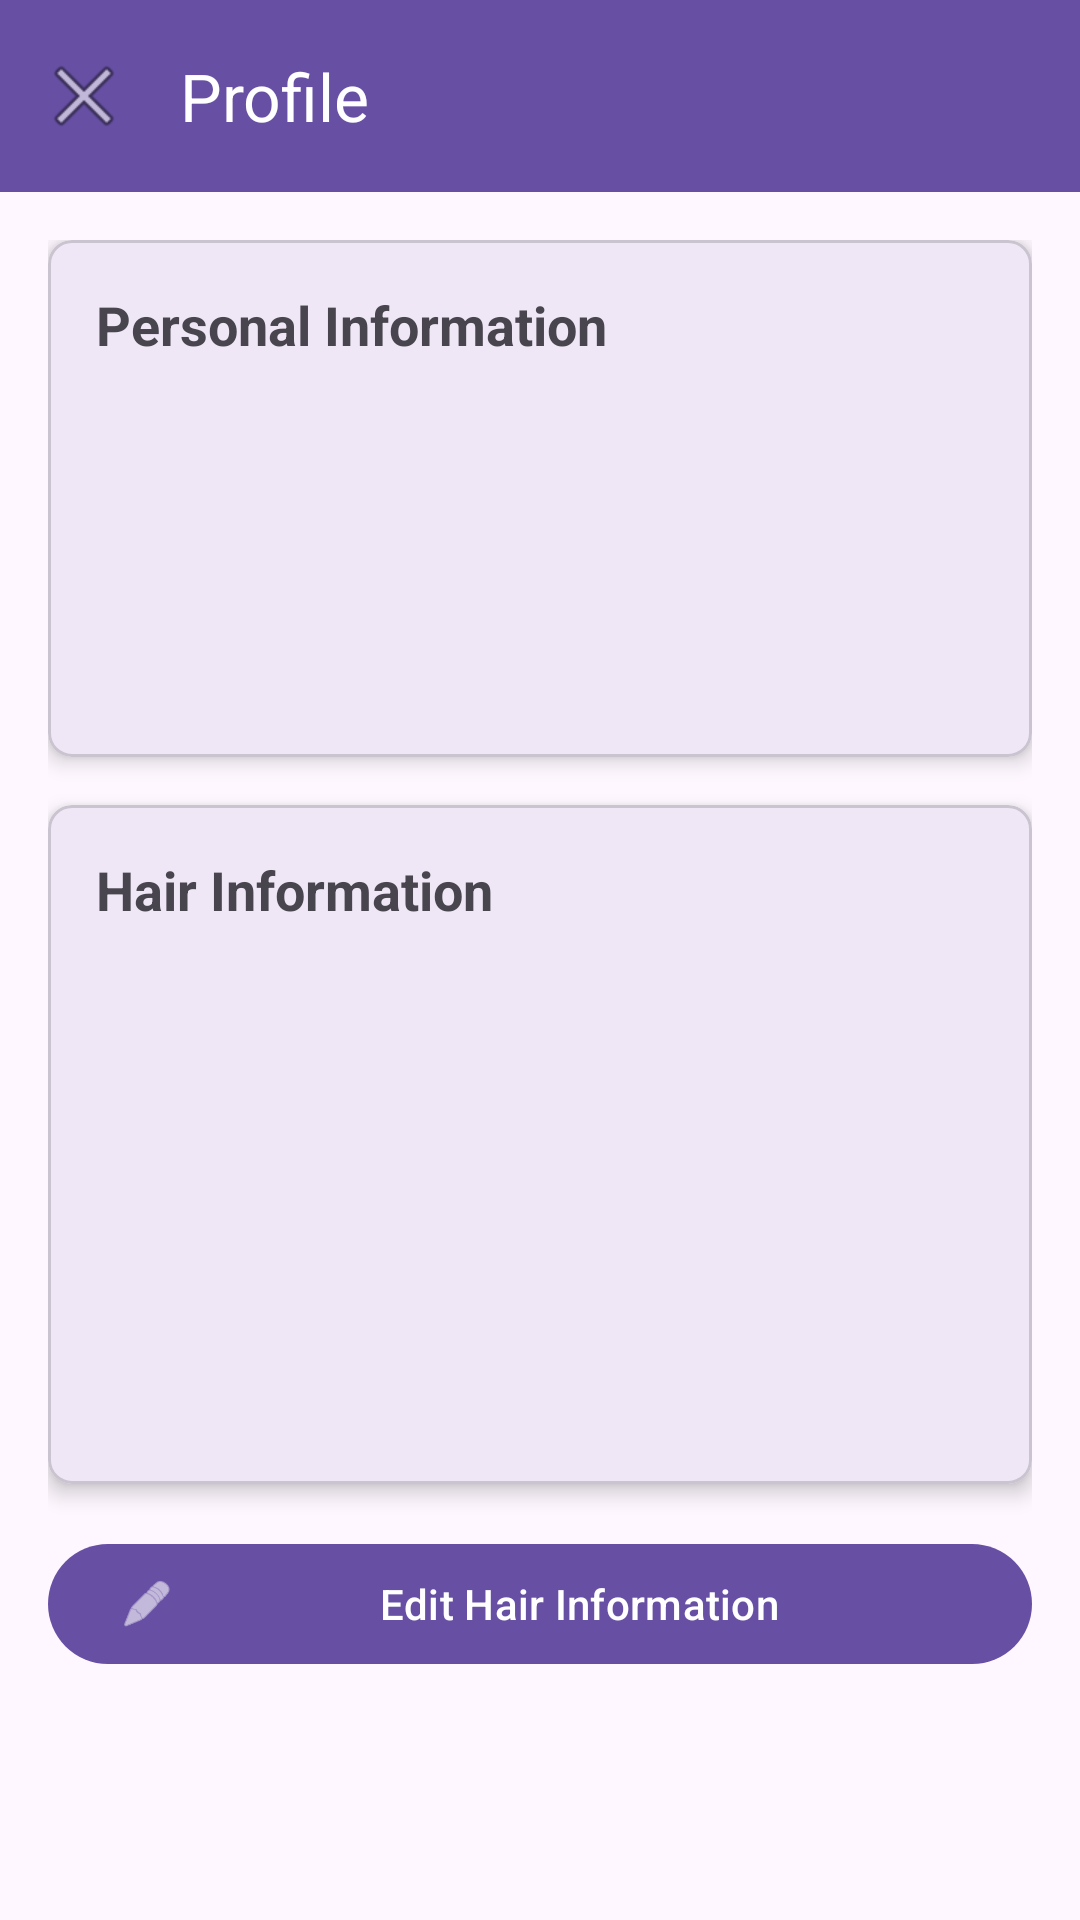

Reconstruct the res/layout file that produces this screen, plus the resources it refers to.
<!-- AndroidManifest.xml: application theme Theme.Hairstyle_Consultant -->
<!-- res/layout/activity_profile.xml -->
<?xml version="1.0" encoding="utf-8"?>
<androidx.coordinatorlayout.widget.CoordinatorLayout
    xmlns:android="http://schemas.android.com/apk/res/android"
    xmlns:app="http://schemas.android.com/apk/res-auto"
    android:layout_width="match_parent"
    android:layout_height="match_parent">

    <com.google.android.material.appbar.AppBarLayout
        android:layout_width="match_parent"
        android:layout_height="wrap_content">

        <com.google.android.material.appbar.MaterialToolbar
            android:id="@+id/toolbar"
            android:layout_width="match_parent"
            android:layout_height="?attr/actionBarSize"
            android:background="?attr/colorPrimary"
            app:title="Profile"
            app:titleTextColor="@android:color/white"
            app:navigationIcon="@android:drawable/ic_menu_close_clear_cancel"/>

    </com.google.android.material.appbar.AppBarLayout>

    <androidx.core.widget.NestedScrollView
        android:layout_width="match_parent"
        android:layout_height="match_parent"
        app:layout_behavior="@string/appbar_scrolling_view_behavior">

        <LinearLayout
            android:layout_width="match_parent"
            android:layout_height="wrap_content"
            android:orientation="vertical"
            android:padding="16dp">

            <com.google.android.material.card.MaterialCardView
                android:layout_width="match_parent"
                android:layout_height="wrap_content"
                android:layout_marginBottom="16dp"
                app:cardElevation="4dp"
                app:cardCornerRadius="8dp">

                <LinearLayout
                    android:layout_width="match_parent"
                    android:layout_height="wrap_content"
                    android:orientation="vertical"
                    android:padding="16dp">

                    <TextView
                        android:layout_width="wrap_content"
                        android:layout_height="wrap_content"
                        android:text="Personal Information"
                        android:textStyle="bold"
                        android:textSize="18sp"
                        android:layout_marginBottom="16dp"/>

                    <TextView
                        android:id="@+id/nameText"
                        android:layout_width="match_parent"
                        android:layout_height="wrap_content"
                        android:layout_marginBottom="8dp"/>

                    <TextView
                        android:id="@+id/emailText"
                        android:layout_width="match_parent"
                        android:layout_height="wrap_content"
                        android:layout_marginBottom="8dp"/>

                    <TextView
                        android:id="@+id/phoneText"
                        android:layout_width="match_parent"
                        android:layout_height="wrap_content"
                        android:layout_marginBottom="8dp"/>

                    <TextView
                        android:id="@+id/roleText"
                        android:layout_width="match_parent"
                        android:layout_height="wrap_content"/>

                </LinearLayout>

            </com.google.android.material.card.MaterialCardView>

            <com.google.android.material.card.MaterialCardView
                android:layout_width="match_parent"
                android:layout_height="wrap_content"
                android:layout_marginBottom="16dp"
                app:cardElevation="4dp"
                app:cardCornerRadius="8dp">

                <LinearLayout
                    android:layout_width="match_parent"
                    android:layout_height="wrap_content"
                    android:orientation="vertical"
                    android:padding="16dp">

                    <TextView
                        android:layout_width="wrap_content"
                        android:layout_height="wrap_content"
                        android:text="Hair Information"
                        android:textStyle="bold"
                        android:textSize="18sp"
                        android:layout_marginBottom="16dp"/>

                    <TextView
                        android:id="@+id/hairStyleText"
                        android:layout_width="match_parent"
                        android:layout_height="wrap_content"
                        android:layout_marginBottom="8dp"/>

                    <TextView
                        android:id="@+id/hairQualityText"
                        android:layout_width="match_parent"
                        android:layout_height="wrap_content"
                        android:layout_marginBottom="8dp"/>

                    <TextView
                        android:id="@+id/hairLengthText"
                        android:layout_width="match_parent"
                        android:layout_height="wrap_content"
                        android:layout_marginBottom="8dp"/>

                    <TextView
                        android:id="@+id/hairColorText"
                        android:layout_width="match_parent"
                        android:layout_height="wrap_content"
                        android:layout_marginBottom="8dp"/>

                    <TextView
                        android:id="@+id/hairTextureText"
                        android:layout_width="match_parent"
                        android:layout_height="wrap_content"
                        android:layout_marginBottom="8dp"/>

                    <TextView
                        android:id="@+id/hairConcernsText"
                        android:layout_width="match_parent"
                        android:layout_height="wrap_content"/>

                </LinearLayout>

            </com.google.android.material.card.MaterialCardView>

            <com.google.android.material.button.MaterialButton
                android:id="@+id/editHairInfoButton"
                android:layout_width="match_parent"
                android:layout_height="wrap_content"
                android:text="Edit Hair Information"
                app:icon="@android:drawable/ic_menu_edit"/>

        </LinearLayout>

    </androidx.core.widget.NestedScrollView>

</androidx.coordinatorlayout.widget.CoordinatorLayout>
<!-- resources referenced by this layout -->
<resources>
  <style name="Theme.Hairstyle_Consultant" parent="Base.Theme.Hairstyle_Consultant" />
  <style name="Base.Theme.Hairstyle_Consultant" parent="Theme.Material3.DayNight.NoActionBar">
          
          
      </style>
</resources>
